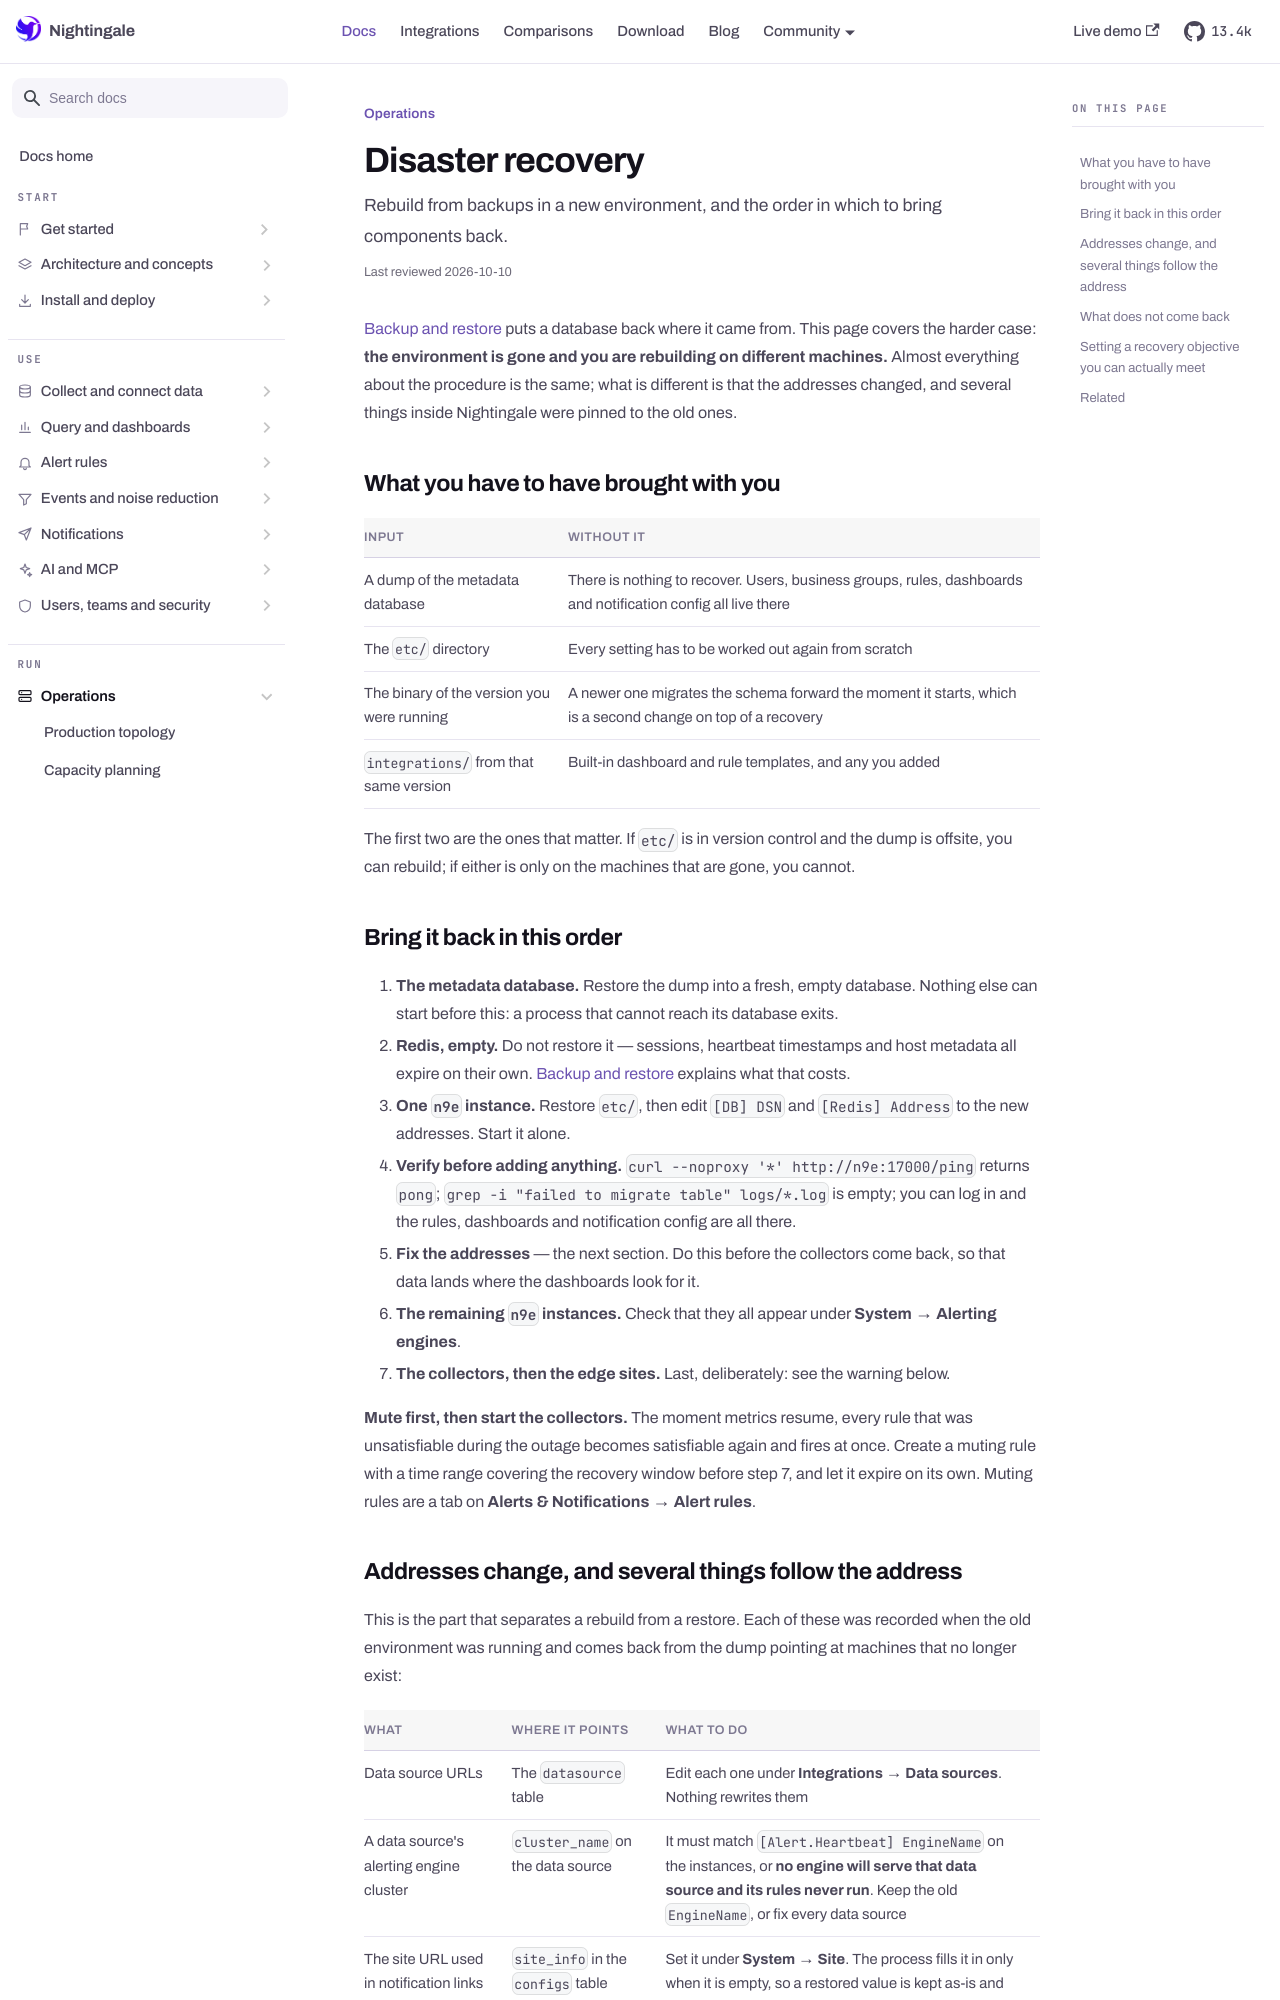

repository: n9e/n9e.github.io · page: docs/operations/disaster-recovery.html · generator: docusaurus

---
title: "Disaster recovery"
sidebar_label: "Disaster recovery"
description: "Rebuild from backups in a new environment, and the order in which to bring components back."
last_reviewed: 2026-10-10
---

[Backup and restore](./backup-restore.md) puts a database back where it came from. This page covers
the harder case: **the environment is gone and you are rebuilding on different machines.** Almost
everything about the procedure is the same; what is different is that the addresses changed, and
several things inside Nightingale were pinned to the old ones.

## What you have to have brought with you

| Input | Without it |
|---|---|
| A dump of the metadata database | There is nothing to recover. Users, business groups, rules, dashboards and notification config all live there |
| The `etc/` directory | Every setting has to be worked out again from scratch |
| The binary of the version you were running | A newer one migrates the schema forward the moment it starts, which is a second change on top of a recovery |
| `integrations/` from that same version | Built-in dashboard and rule templates, and any you added |

The first two are the ones that matter. If `etc/` is in version control and the dump is offsite, you
can rebuild; if either is only on the machines that are gone, you cannot.

## Bring it back in this order

1. **The metadata database.** Restore the dump into a fresh, empty database. Nothing else can start
   before this: a process that cannot reach its database exits.
2. **Redis, empty.** Do not restore it — sessions, heartbeat timestamps and host metadata all expire
   on their own. [Backup and restore](./backup-restore.md) explains what that costs.
3. **One `n9e` instance.** Restore `etc/`, then edit `[DB] DSN` and `[Redis] Address` to the new
   addresses. Start it alone.
4. **Verify before adding anything.** `curl --noproxy '*' http://n9e:17000/ping` returns `pong`;
   `grep -i "failed to migrate table" logs/*.log` is empty; you can log in and the rules,
   dashboards and notification config are all there.
5. **Fix the addresses** — the next section. Do this before the collectors come back, so that data
   lands where the dashboards look for it.
6. **The remaining `n9e` instances.** Check that they all appear under **System → Alerting
   engines**.
7. **The collectors, then the edge sites.** Last, deliberately: see the warning below.

**Mute first, then start the collectors.** The moment metrics resume, every rule that was
unsatisfiable during the outage becomes satisfiable again and fires at once. Create a muting rule
with a time range covering the recovery window before step 7, and let it expire on its own. Muting
rules are a tab on **Alerts & Notifications → Alert rules**.
